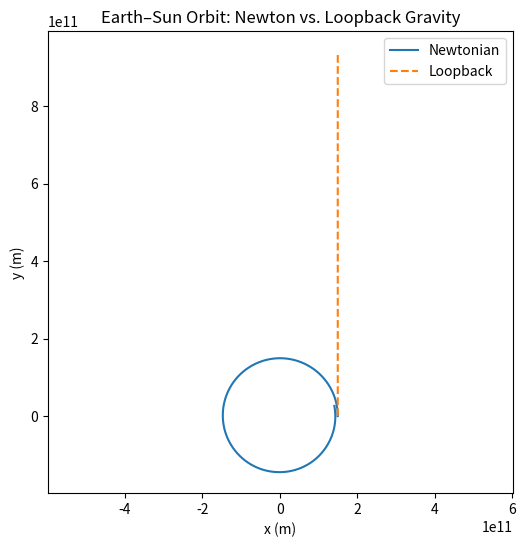

This chart was generated by the following Python code:
import numpy as np
import matplotlib.pyplot as plt
from scipy.integrate import solve_ivp

# ── Physical constants ────────────────────────────────────────────────────────
G    = 6.67430e-11        # m^3·kg⁻¹·s⁻²
hbar = 1.054571817e-34    # J·s
c    = 299792458          # m/s

# ── Loopback force definition ────────────────────────────────────────────────
def critical_radius(m1, m2):
    return np.sqrt(G*m1*m2/(hbar*c))

def F_loop(r, m1, m2):
    """ Radial force magnitude under loopback gravity """
    rc = critical_radius(m1, m2)
    F_newt = G*m1*m2 / r**2
    return F_newt * np.exp(-(rc/r)**2)

# ── Equations of motion ──────────────────────────────────────────────────────
def two_body(t, y, m1, m2, use_loopback):
    # y = [x, y, vx, vy]
    x, y_, vx, vy = y
    r = np.hypot(x, y_)
    if use_loopback:
        F = F_loop(r, m1, m2)
    else:
        F = G*m1*m2 / r**2
    # acceleration on body 2 in center-of-mass frame (reduced mass μ=m1*m2/(m1+m2))
    μ = m1*m2/(m1+m2)
    a = F/μ
    ax = -a * x/r
    ay = -a * y_/r
    return [vx, vy, ax, ay]

# ── Simulation setup ─────────────────────────────────────────────────────────
m1, m2 = 5.972e24, 1.988e30   # Earth & Sun
r0 = 1.496e11                 # initial separation (m)
v0 = np.sqrt(G*(m1+m2)/r0)    # circular velocity
y0 = [r0, 0, 0, v0]           # start at x=r0, y=0

t_span = (0, 3.154e7)         # one year in seconds
t_eval = np.linspace(*t_span, 2000)

# ── Integrate both systems ───────────────────────────────────────────────────
sol_newton   = solve_ivp(two_body, t_span, y0, t_eval=t_eval, args=(m1,m2, False))
sol_loopback = solve_ivp(two_body, t_span, y0, t_eval=t_eval, args=(m1,m2, True))

# ── Plot trajectories ────────────────────────────────────────────────────────
plt.figure(figsize=(6,6))
plt.plot(sol_newton.y[0], sol_newton.y[1], label="Newtonian")
plt.plot(sol_loopback.y[0], sol_loopback.y[1], '--', label="Loopback")
plt.legend()
plt.axis('equal')
plt.title("Earth–Sun Orbit: Newton vs. Loopback Gravity")
plt.xlabel("x (m)")
plt.ylabel("y (m)")
plt.show()
